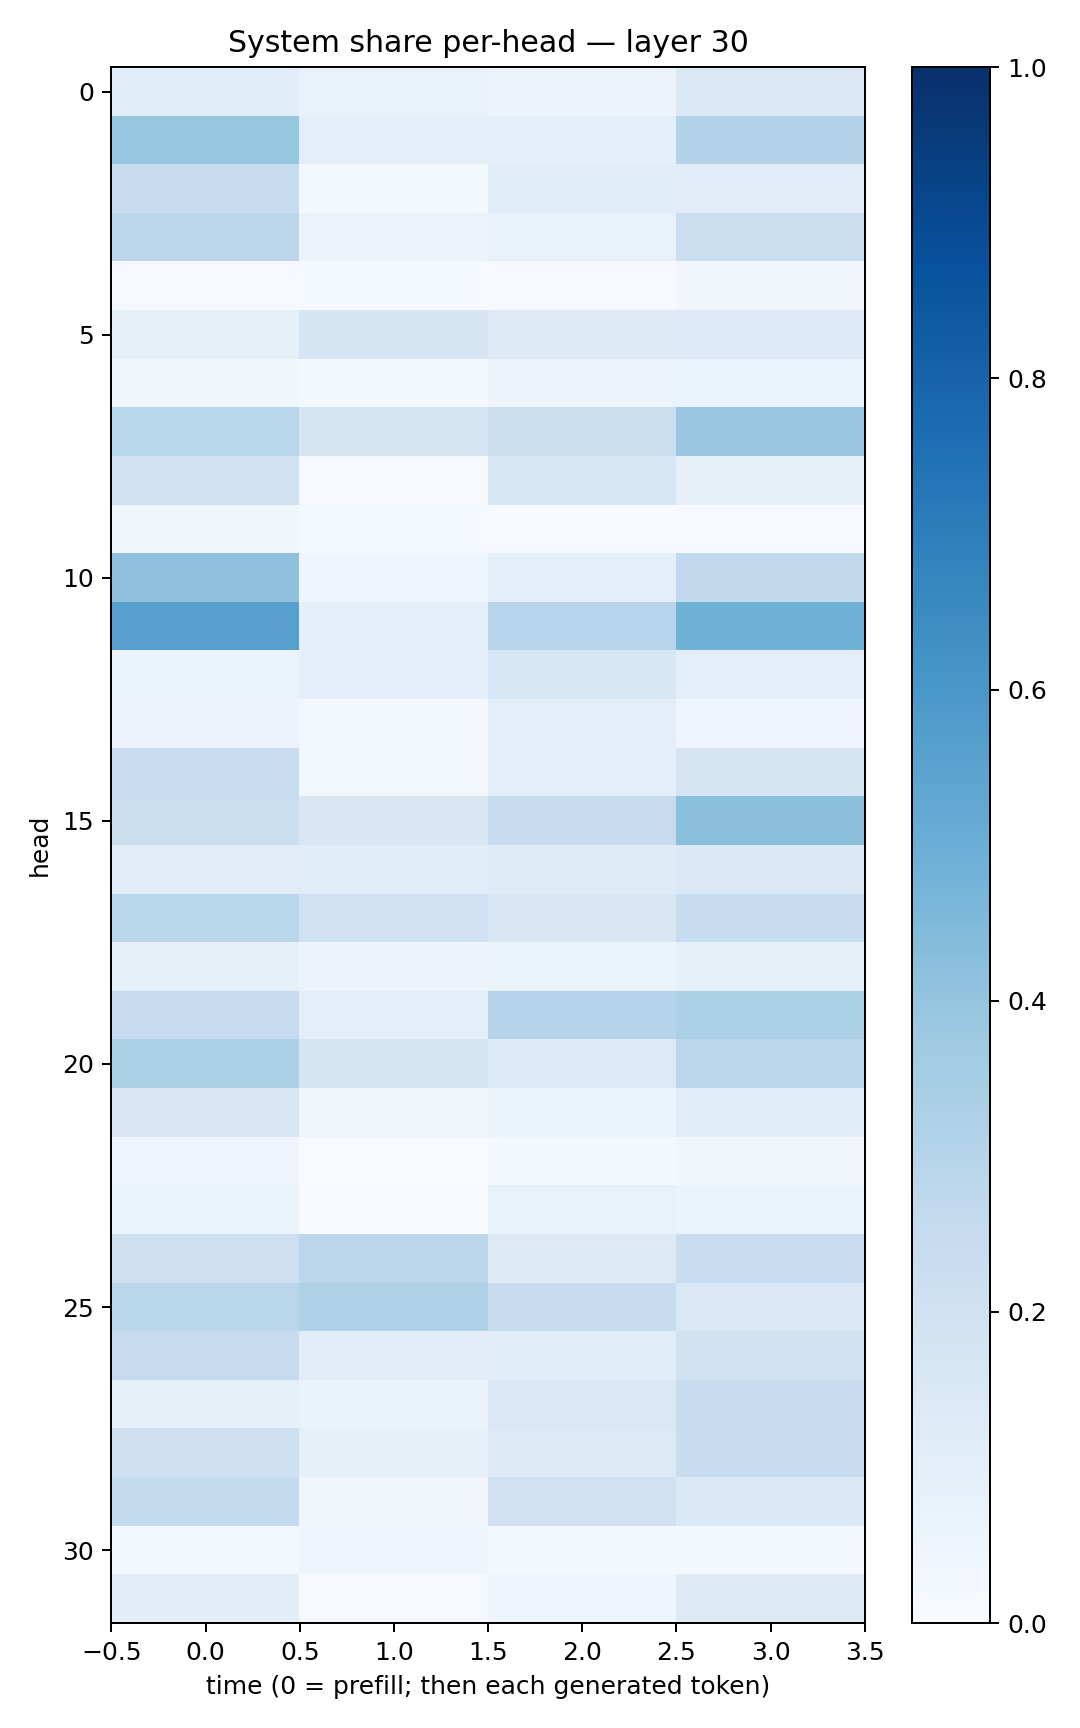

The table this chart was drawn from, first rows:
0.1084038, 0.071060866, 0.0556678, 0.13786753
0.3922, 0.1008, 0.08834, 0.3074
0.2381, 0.02318, 0.1138, 0.1118
0.282, 0.05563, 0.07497, 0.2223
0.01078, 0.01453, 0.00971, 0.032
0.08406, 0.1657, 0.1318, 0.1354
0.03721, 0.01701, 0.05784, 0.05894
0.289, 0.1644, 0.2214, 0.3884
0.1983, 0.01107, 0.1634, 0.08062
0.03855, 0.01267, 0.006801, 0.009868
0.4119, 0.04423, 0.09678, 0.2633
0.5604, 0.08833, 0.2934, 0.488
0.05914, 0.09306, 0.153, 0.09872
0.05486, 0.02488, 0.09473, 0.04358
0.2288, 0.0295, 0.08999, 0.1696
0.2262, 0.1486, 0.2458, 0.4208
0.1023, 0.1144, 0.1197, 0.1371
0.2862, 0.1999, 0.1516, 0.2362
0.08247, 0.0566, 0.06449, 0.08493
0.2473, 0.09693, 0.3023, 0.3301
0.3306, 0.17, 0.1345, 0.2822
0.1505, 0.03544, 0.05424, 0.1163
0.04692, 0.003609, 0.02019, 0.03421
0.0625, 0.004556, 0.0714, 0.06295
0.2139, 0.2838, 0.1298, 0.2285
0.286, 0.3217, 0.2346, 0.1436
0.2434, 0.1021, 0.1091, 0.1893
0.08458, 0.06869, 0.1453, 0.235
0.2037, 0.08304, 0.1304, 0.2349
0.2547, 0.03337, 0.1955, 0.1401
0.01986, 0.03918, 0.02178, 0.01833
0.1032, 0.01139, 0.04012, 0.1286
